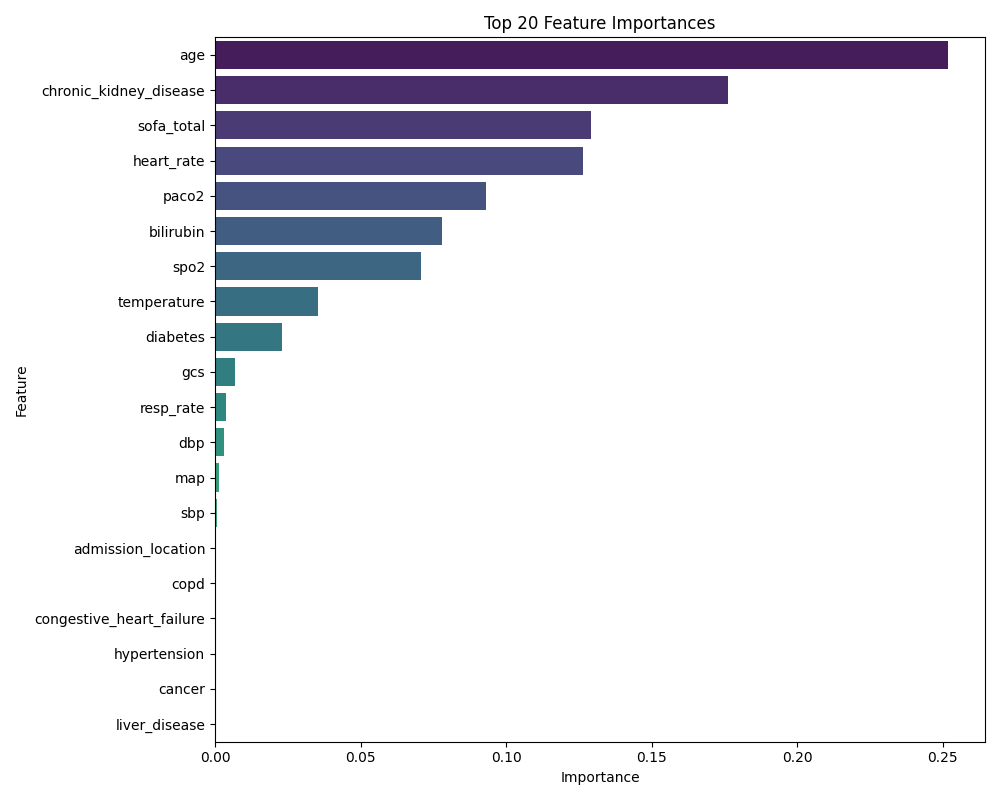

Values plotted in this chart, from the file beside it:
feature, importance
age, 0.252
chronic_kidney_disease, 0.1763
sofa_total, 0.1292
heart_rate, 0.1266
paco2, 0.09319
bilirubin, 0.07816
spo2, 0.07071
temperature, 0.03547
diabetes, 0.02299
gcs, 0.006697
resp_rate, 0.003621
dbp, 0.003034
map, 0.001254
sbp, 0.0008232
admission_location, 0.0
copd, 0.0
congestive_heart_failure, 0.0
hypertension, 0.0
cancer, 0.0
liver_disease, 0.0
sofa_change, 0.0
organ_dysfunction, 0.0
mechanical_vent, 0.0
